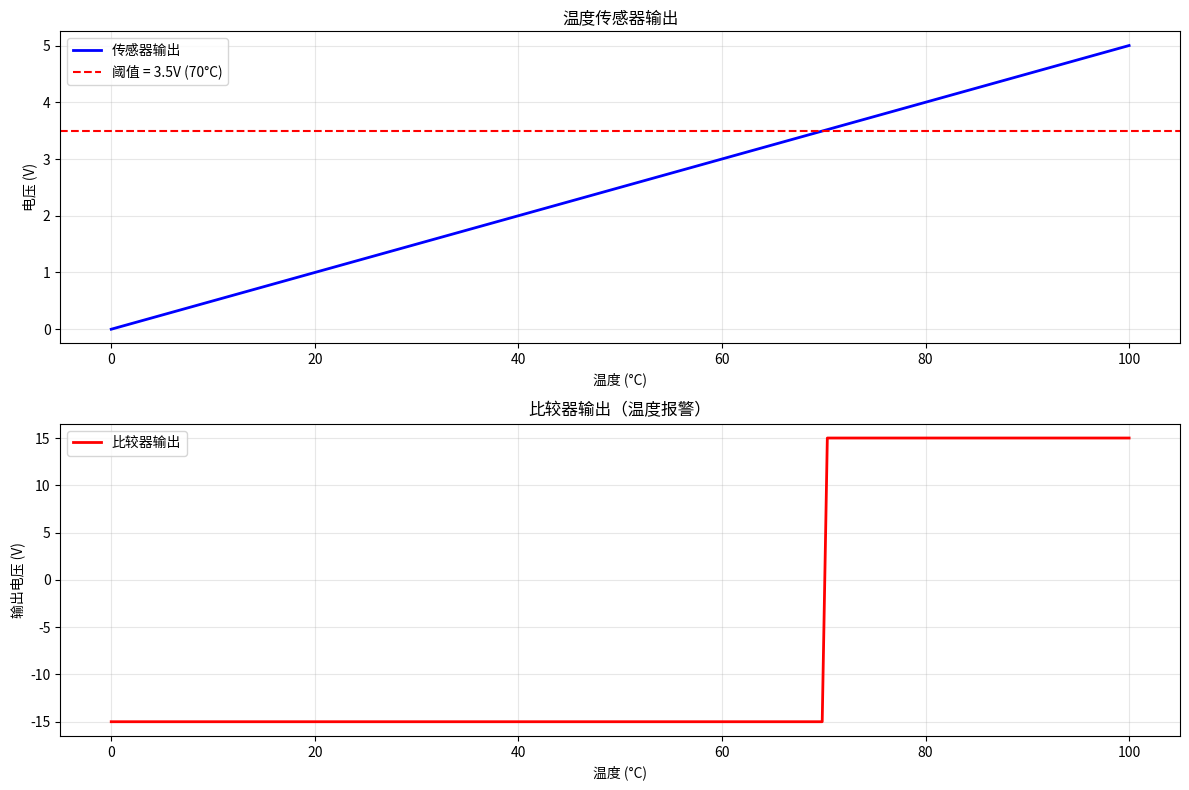
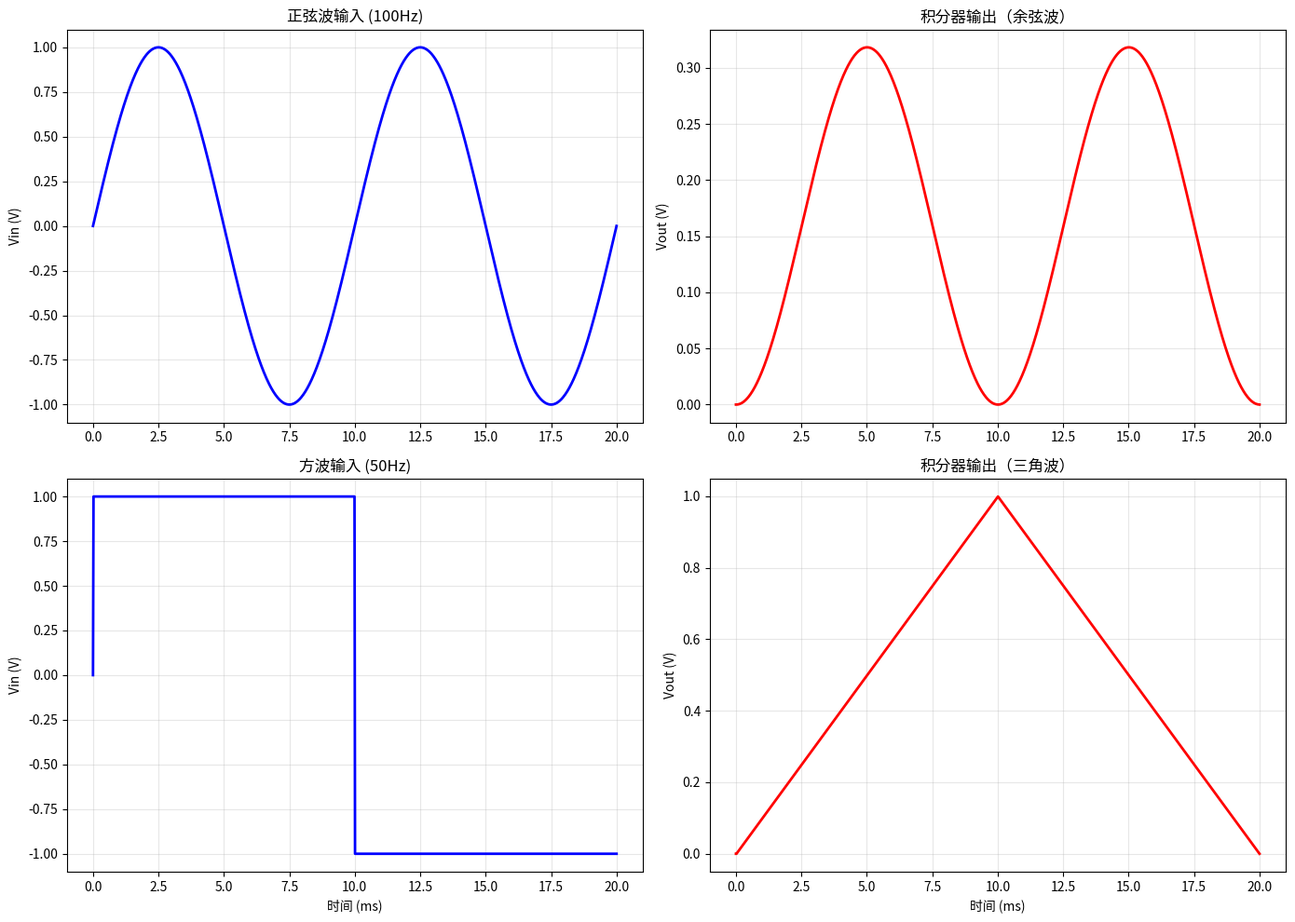

Source code (Python) for these figures, in order:
#!/usr/bin/env python3
"""
运算放大器解决方案 3: 运放比较器与积分器响应

完整实现比较器和积分器的仿真，包括实际应用示例。
"""

import numpy as np
import matplotlib.pyplot as plt
from scipy import integrate

def op_amp_comparator(Vin, Vref, Vsat_pos=15, Vsat_neg=-15):
    """
    运放比较器仿真

    参数:
    Vin: 输入电压 (伏特)
    Vref: 参考电压 (伏特)
    Vsat_pos: 正饱和电压 (伏特)
    Vsat_neg: 负饱和电压 (伏特)

    返回:
    输出电压 (伏特)
    """
    if np.isscalar(Vin):
        return Vsat_pos if Vin > Vref else Vsat_neg
    else:
        return np.where(Vin > Vref, Vsat_pos, Vsat_neg)

def op_amp_integrator(R, C, Vin_array, t_array):
    """
    运放积分器数值仿真

    参数:
    R: 输入电阻 (欧姆)
    C: 积分电容 (法拉)
    Vin_array: 输入电压数组
    t_array: 时间数组

    返回:
    Vout_array: 输出电压数组
    """
    tau = R * C
    Vout_array = np.zeros_like(Vin_array)

    # 数值积分: Vout(t) = -1/(RC) * ∫Vin(t)dt
    for i in range(1, len(t_array)):
        dt = t_array[i] - t_array[i-1]
        Vout_array[i] = Vout_array[i-1] - (1/tau) * Vin_array[i-1] * dt

    return Vout_array

def practical_comparator_application():
    """
    实际比较器应用：温度传感器信号处理
    """
    # 模拟温度传感器输出（0-5V 对应 0-100°C）
    temperatures = np.linspace(0, 100, 200)
    sensor_output = temperatures * 0.05  # 0.05V/°C

    # 设置阈值：70°C 对应 3.5V
    threshold_temp = 70
    threshold_voltage = threshold_temp * 0.05

    # 比较器输出
    comparator_output = op_amp_comparator(sensor_output, threshold_voltage)

    # 绘图
    plt.figure(figsize=(12, 8))

    plt.subplot(2, 1, 1)
    plt.plot(temperatures, sensor_output, 'b-', linewidth=2, label='传感器输出')
    plt.axhline(y=threshold_voltage, color='r', linestyle='--',
                label=f'阈值 = {threshold_voltage}V ({threshold_temp}°C)')
    plt.xlabel('温度 (°C)')
    plt.ylabel('电压 (V)')
    plt.title('温度传感器输出')
    plt.grid(True, alpha=0.3)
    plt.legend()

    plt.subplot(2, 1, 2)
    plt.plot(temperatures, comparator_output, 'r-', linewidth=2, label='比较器输出')
    plt.xlabel('温度 (°C)')
    plt.ylabel('输出电压 (V)')
    plt.title('比较器输出（温度报警）')
    plt.grid(True, alpha=0.3)
    plt.legend()

    plt.tight_layout()
    plt.show()

def integrator_waveform_transformation():
    """
    积分器波形变换应用
    """
    # 时间设置
    t = np.linspace(0, 0.02, 1000)  # 20ms

    # 不同输入信号
    sine_input = np.sin(2*np.pi*100*t)           # 100Hz 正弦波
    square_input = np.sign(np.sin(2*np.pi*50*t)) # 50Hz 方波

    # 积分器参数
    R = 10000    # 10kΩ
    C = 1e-6     # 1μF

    # 积分计算
    sine_integral = op_amp_integrator(R, C, sine_input, t)
    square_integral = op_amp_integrator(R, C, square_input, t)

    # 绘图
    plt.figure(figsize=(14, 10))

    # 正弦波积分
    plt.subplot(2, 2, 1)
    plt.plot(t*1000, sine_input, 'b-', linewidth=2)
    plt.title('正弦波输入 (100Hz)')
    plt.ylabel('Vin (V)')
    plt.grid(True, alpha=0.3)

    plt.subplot(2, 2, 2)
    plt.plot(t*1000, -sine_integral, 'r-', linewidth=2)  # 负号因为反相积分
    plt.title('积分器输出（余弦波）')
    plt.ylabel('Vout (V)')
    plt.grid(True, alpha=0.3)

    # 方波积分
    plt.subplot(2, 2, 3)
    plt.plot(t*1000, square_input, 'b-', linewidth=2)
    plt.title('方波输入 (50Hz)')
    plt.xlabel('时间 (ms)')
    plt.ylabel('Vin (V)')
    plt.grid(True, alpha=0.3)

    plt.subplot(2, 2, 4)
    plt.plot(t*1000, -square_integral, 'r-', linewidth=2)
    plt.title('积分器输出（三角波）')
    plt.xlabel('时间 (ms)')
    plt.ylabel('Vout (V)')
    plt.grid(True, alpha=0.3)

    plt.tight_layout()
    plt.show()

if __name__ == "__main__":
    print("=== 运放比较器与积分器完整解决方案 ===")

    # 比较器应用示例
    print("\n1. 温度传感器比较器应用:")
    practical_comparator_application()

    # 积分器应用示例
    print("\n2. 积分器波形变换应用:")
    integrator_waveform_transformation()

    # 基本功能验证
    print("\n3. 基本功能验证:")
    test_Vin = 2.3
    test_Vref = 2.0
    Vout = op_amp_comparator(test_Vin, test_Vref)
    print(f"比较器测试: Vin={test_Vin}V, Vref={test_Vref}V → Vout={Vout}V")
